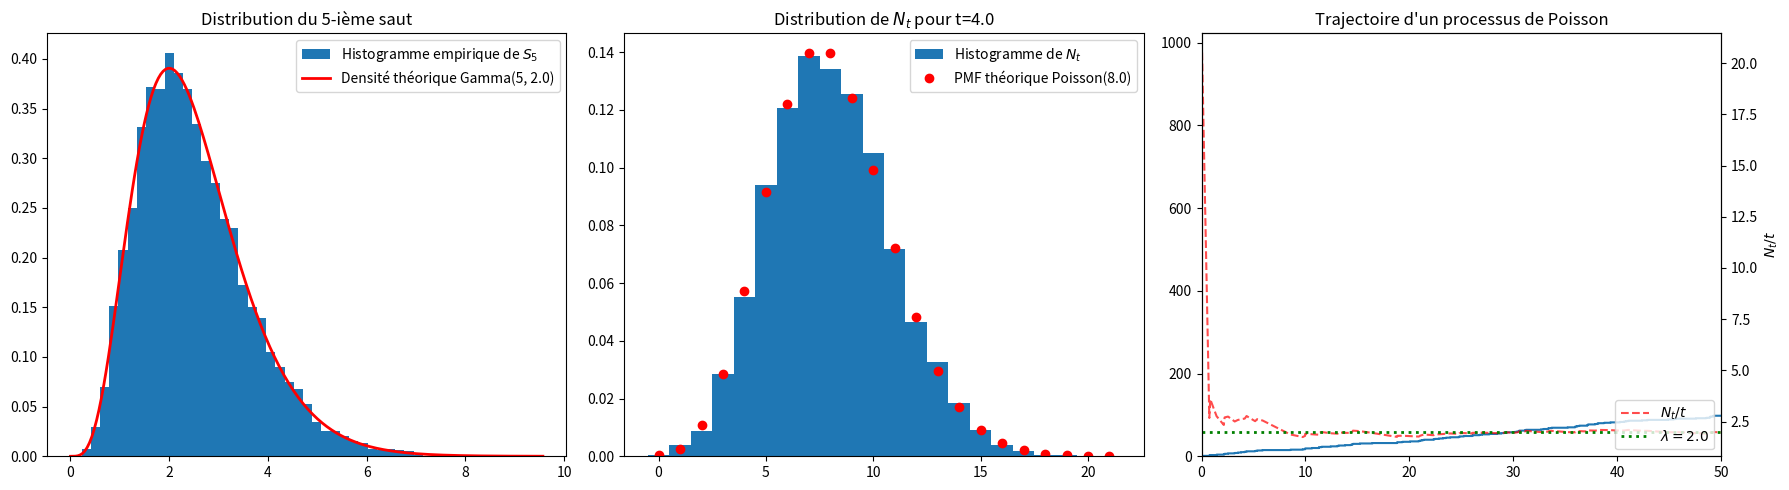
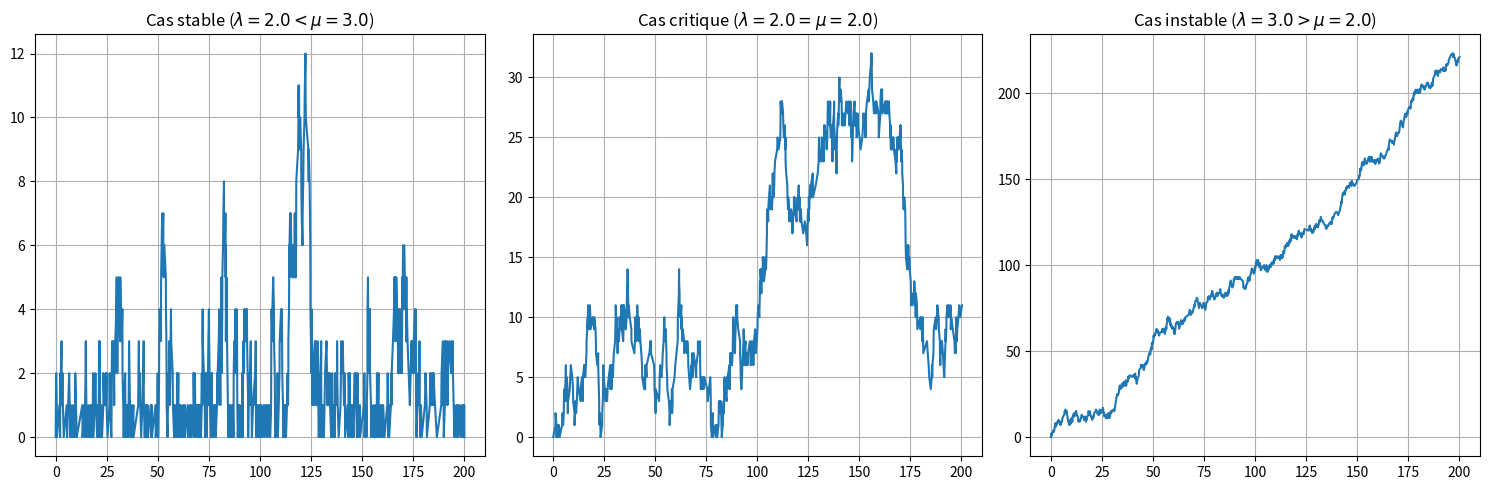
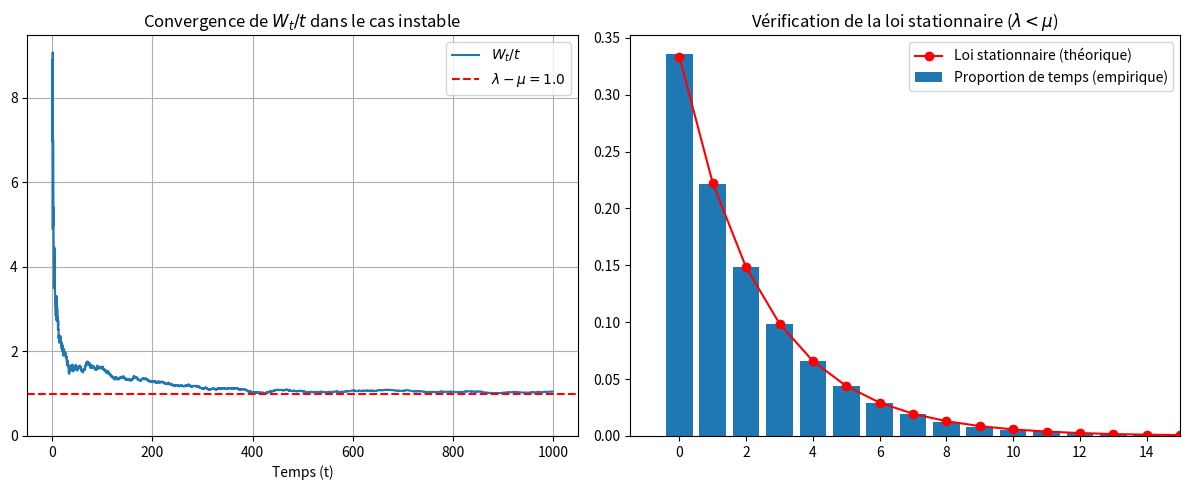

Write the Python code that produced these figures, in order.
import numpy as np
import numpy.random as npr
import matplotlib.pyplot as plt
import math

# =============================================================================
# Exercice 1: Simulation d'un processus de Poisson
# =============================================================================


def ex1():
    print("--- Exercice 1: Simulation d'un processus de Poisson ---")
    lam = 2.0  # Intensité du processus

    # --- Q1: Simulation des n premiers sauts ---
    def simulate_n_jumps(n, lam):
        inter_arrival_times = npr.exponential(1.0/lam, n)
        jump_times = np.cumsum(inter_arrival_times)
        return jump_times

    # --- Q2: Loi du n-ième saut (Loi Gamma/Erlang) ---
    n = 5
    n_sims = 10000
    s_n_samples = [simulate_n_jumps(n, lam)[-1] for _ in range(n_sims)]

    plt.figure(figsize=(18, 5))
    ax1 = plt.subplot(1, 3, 1)
    ax1.hist(s_n_samples, bins=50, density=True,
             label=f'Histogramme empirique de $S_{n}$')
    # Comparaison avec la densité théorique Gamma(n, lambda)
    from scipy.stats import gamma
    x = np.linspace(0, max(s_n_samples), 200)
    pdf_gamma = gamma.pdf(x, a=n, scale=1.0/lam)
    ax1.plot(x, pdf_gamma, 'r-', lw=2,
             label=f'Densité théorique Gamma({n}, {lam})')
    ax1.set_title(f"Distribution du {n}-ième saut")
    ax1.legend()

    # --- Q3 & Q4: Simulation jusqu'à t et loi de N_t ---
    def simulate_until_t(t, lam):
        jump_times = []
        current_time = 0
        while True:
            dt = npr.exponential(1.0/lam)
            current_time += dt
            if current_time > t:
                break
            jump_times.append(current_time)
        return jump_times, len(jump_times)

    t_fixed = 4.0
    n_t_samples = [simulate_until_t(t_fixed, lam)[1] for _ in range(n_sims)]

    ax2 = plt.subplot(1, 3, 2)
    bins = np.arange(0, max(n_t_samples) + 2) - 0.5
    ax2.hist(n_t_samples, bins=bins, density=True,
             label=f'Histogramme de $N_t$')
    # Comparaison avec la PMF de Poisson(lambda*t)
    from scipy.stats import poisson
    k = np.arange(0, max(n_t_samples) + 1)
    pmf_poisson = poisson.pmf(k, mu=lam * t_fixed)
    ax2.plot(k, pmf_poisson, 'ro',
             label=f'PMF théorique Poisson({lam*t_fixed:.1f})')
    ax2.set_title(f"Distribution de $N_t$ pour t={t_fixed}")
    ax2.legend()

    # --- Q5 & Q6: Trajectoire et convergence de N_t/t ---
    T_max = 500
    jumps, _ = simulate_until_t(T_max, lam)

    # Q5: Trajectoire
    ax3 = plt.subplot(1, 3, 3)
    t_plot = np.concatenate(([0], jumps, [T_max]))
    n_plot = np.concatenate(([0], np.arange(1, len(jumps) + 1), [len(jumps)]))
    ax3.step(t_plot, n_plot, where='post', label='Trajectoire de $N_t$')
    ax3.set_xlim(0, 50)  # Zoom sur le début
    ax3.set_ylim(bottom=0)
    ax3.set_title("Trajectoire d'un processus de Poisson")

    # Q6: Convergence N_t / t
    # On utilise les points juste après les sauts pour le calcul
    t_conv = np.array(jumps)
    n_conv = np.arange(1, len(jumps) + 1)
    ax3_twin = ax3.twinx()
    ax3_twin.plot(t_conv, n_conv / t_conv, 'r--', alpha=0.7, label='$N_t/t$')
    ax3_twin.axhline(lam, color='g', linestyle=':',
                     lw=2, label=f'$\lambda={lam}$')
    ax3_twin.set_ylabel("$N_t/t$")
    ax3_twin.legend(loc='lower right')

    plt.tight_layout()
    plt.show()


# =============================================================================
# Exercice 5: Files d'attente M/M/1
# =============================================================================
def ex5():
    print("\n--- Exercice 5: Simulation d'une file d'attente M/M/1 ---")

    # --- Q5: Fonction de simulation (Gillespie) ---
    def simulate_queue(lam, mu, T_max):
        t = 0
        k = 0  # Nombre de clients
        times = [0]
        counts = [0]

        while t < T_max:
            if k == 0:
                rate = lam
                dt = npr.exponential(1.0 / rate)
                k_new = 1
            else:
                rate = lam + mu
                dt = npr.exponential(1.0 / rate)
                if npr.rand() < lam / rate:
                    k_new = k + 1  # Arrivée
                else:
                    k_new = k - 1  # Départ

            t += dt
            k = k_new
            times.append(t)
            counts.append(k)

        return np.array(times), np.array(counts)

    # --- Q6: Observer les 3 régimes ---
    plt.figure(figsize=(15, 5))

    # Cas stable: lambda < mu
    ax1 = plt.subplot(1, 3, 1)
    lam_s, mu_s = 2.0, 3.0
    t_s, k_s = simulate_queue(lam_s, mu_s, 200)
    ax1.plot(t_s, k_s)
    ax1.set_title(f'Cas stable ($\lambda={lam_s} < \mu={mu_s}$)')
    ax1.grid(True)

    # Cas critique: lambda = mu
    ax2 = plt.subplot(1, 3, 2)
    lam_c, mu_c = 2.0, 2.0
    t_c, k_c = simulate_queue(lam_c, mu_c, 200)
    ax2.plot(t_c, k_c)
    ax2.set_title(f'Cas critique ($\lambda={lam_c} = \mu={mu_c}$)')
    ax2.grid(True)

    # Cas explosif: lambda > mu
    ax3 = plt.subplot(1, 3, 3)
    lam_e, mu_e = 3.0, 2.0
    t_e, k_e = simulate_queue(lam_e, mu_e, 200)
    ax3.plot(t_e, k_e)
    ax3.set_title(f'Cas instable ($\lambda={lam_e} > \mu={mu_e}$)')
    ax3.grid(True)
    plt.tight_layout()
    plt.show()

    # --- Q7: Limite de W_t/t pour le cas instable ---
    T_long = 1000
    t_e_long, k_e_long = simulate_queue(lam_e, mu_e, T_long)
    plt.figure(figsize=(12, 5))
    ax_q7 = plt.subplot(1, 2, 1)
    ax_q7.plot(t_e_long, k_e_long / t_e_long, label='$W_t/t$')
    ax_q7.axhline(lam_e - mu_e, color='r', linestyle='--',
                  label=f'$\lambda-\mu = {lam_e - mu_e:.1f}$')
    ax_q7.set_title('Convergence de $W_t/t$ dans le cas instable')
    ax_q7.set_xlabel('Temps (t)')
    ax_q7.set_ylim(bottom=0)
    ax_q7.legend()
    ax_q7.grid(True)

    # --- Q8: Distribution stationnaire pour le cas stable ---
    T_long = 50000
    t_s_long, k_s_long = simulate_queue(lam_s, mu_s, T_long)

    # Calcul de la proportion de temps passé dans chaque état
    time_in_state = np.zeros(int(k_s_long.max()) + 1)
    durations = np.diff(t_s_long)
    states_visited = k_s_long[:-1]

    for i, state in enumerate(states_visited):
        time_in_state[state] += durations[i]

    pi_empirique = time_in_state / t_s_long[-1]

    # Théorique
    rho = lam_s / mu_s
    k_th = np.arange(len(pi_empirique))
    pi_theorique = (1 - rho) * (rho**k_th)

    ax_q8 = plt.subplot(1, 2, 2)
    ax_q8.bar(k_th, pi_empirique, label='Proportion de temps (empirique)')
    ax_q8.plot(k_th, pi_theorique, 'ro-', label='Loi stationnaire (théorique)')
    ax_q8.set_title('Vérification de la loi stationnaire ($\lambda < \mu$)')
    ax_q8.set_xlim(right=15)  # Zoom
    ax_q8.legend()
    plt.tight_layout()
    plt.show()


# =============================================================================
# Main
# =============================================================================
if __name__ == '__main__':
    ex1()
    ex5()
